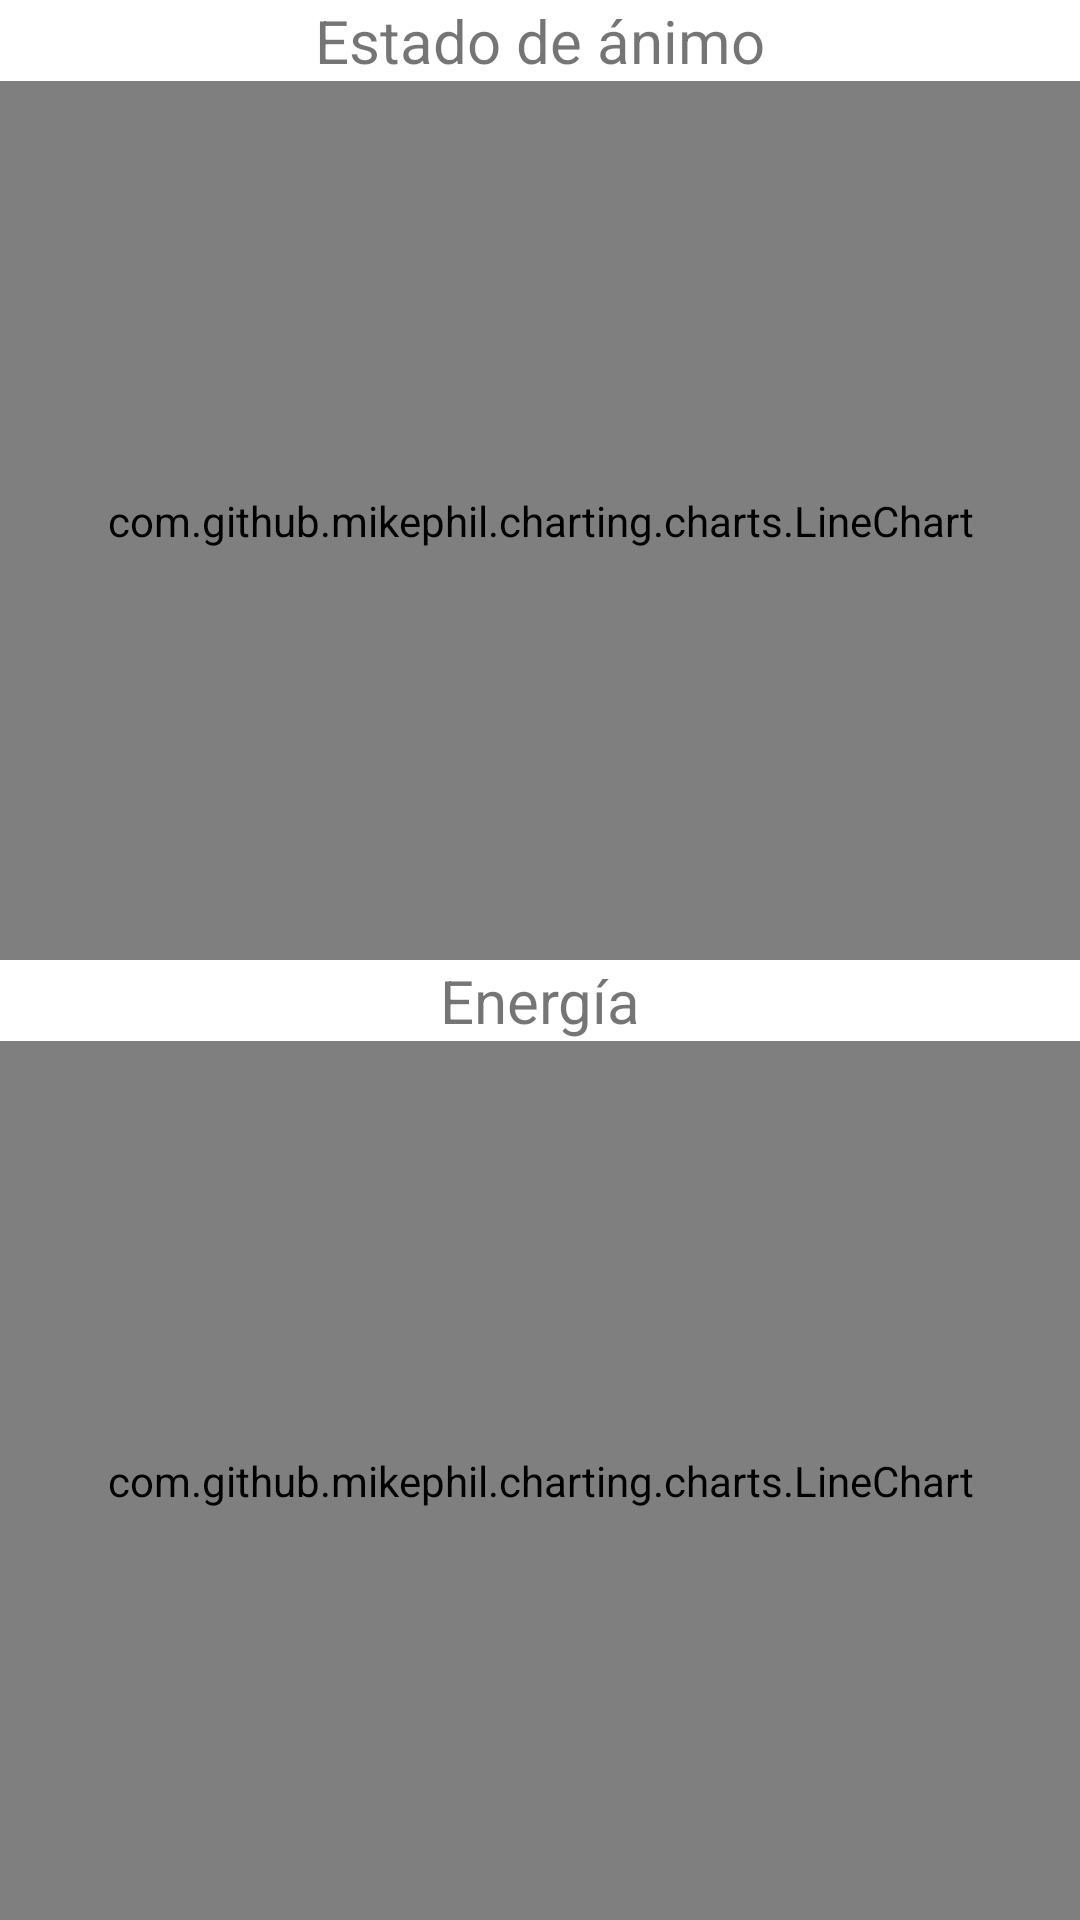

Write the Android layout XML for this screen, with the resource values it uses.
<!-- AndroidManifest.xml: application theme Theme.ProyectoHospitalGambia -->
<!-- res/layout/fragment_grafico_mood_and_energy_view.xml -->
<?xml version="1.0" encoding="utf-8"?>
<FrameLayout xmlns:android="http://schemas.android.com/apk/res/android"
    xmlns:app="http://schemas.android.com/apk/res-auto"
    xmlns:tools="http://schemas.android.com/tools"
    android:layout_width="match_parent"
    android:layout_height="match_parent"
    tools:context=".feature.vistaGraficoMoodAndEnergy.GraficoMoodAndEnergyView">

    <androidx.constraintlayout.widget.ConstraintLayout
        android:layout_width="match_parent"
        android:layout_height="match_parent">

        <com.github.mikephil.charting.charts.LineChart
            android:id="@+id/graficoLineas_EstadoAnimo"
            android:layout_width="0dp"
            android:layout_height="0dp"
            android:layout_weight="1"
            android:padding="16dp"
            app:layout_constraintBottom_toTopOf="@+id/textView4"
            app:layout_constraintEnd_toEndOf="parent"
            app:layout_constraintStart_toStartOf="parent"
            app:layout_constraintTop_toBottomOf="@+id/textView2" />

        <com.github.mikephil.charting.charts.LineChart
            android:id="@+id/graficoLineas_Energia"
            android:layout_width="0dp"
            android:layout_height="0dp"
            android:layout_weight="1"
            android:padding="16dp"
            app:layout_constraintBottom_toBottomOf="parent"
            app:layout_constraintEnd_toEndOf="parent"
            app:layout_constraintStart_toStartOf="parent"
            app:layout_constraintTop_toBottomOf="@+id/textView4" />

        <TextView
            android:id="@+id/textView2"
            android:layout_width="wrap_content"
            android:layout_height="wrap_content"
            android:text="@string/txt_Animo"
            android:textSize="20sp"
            app:layout_constraintBottom_toTopOf="@+id/graficoLineas_EstadoAnimo"
            app:layout_constraintEnd_toEndOf="parent"
            app:layout_constraintStart_toStartOf="parent"
            app:layout_constraintTop_toTopOf="parent" />

        <TextView
            android:id="@+id/textView4"
            android:layout_width="wrap_content"
            android:layout_height="wrap_content"
            android:text="@string/txt_Energia"
            android:textSize="20sp"
            app:layout_constraintBottom_toTopOf="@+id/graficoLineas_Energia"
            app:layout_constraintEnd_toEndOf="parent"
            app:layout_constraintStart_toStartOf="parent"
            app:layout_constraintTop_toBottomOf="@+id/graficoLineas_EstadoAnimo" />

    </androidx.constraintlayout.widget.ConstraintLayout>
</FrameLayout>
<!-- resources referenced by this layout -->
<resources>
  <string name="txt_Animo">Estado de ánimo</string>
  <string name="txt_Energia">Energía</string>
  <style name="Theme.ProyectoHospitalGambia" parent="Base.Theme.ProyectoHospitalGambia" />
  <style name="Base.Theme.ProyectoHospitalGambia" parent="Theme.MaterialComponents.Light.NoActionBar">
          
          <item name="colorPrimary">@color/azul_toolbar</item>
          <item name="colorPrimaryDark">@color/azul_toolbar</item>
          <item name="colorAccent">@color/mi_color_accent</item>
      </style>
  <color name="azul_toolbar">#006666</color>
  <color name="mi_color_accent">#086BC1</color>
</resources>
